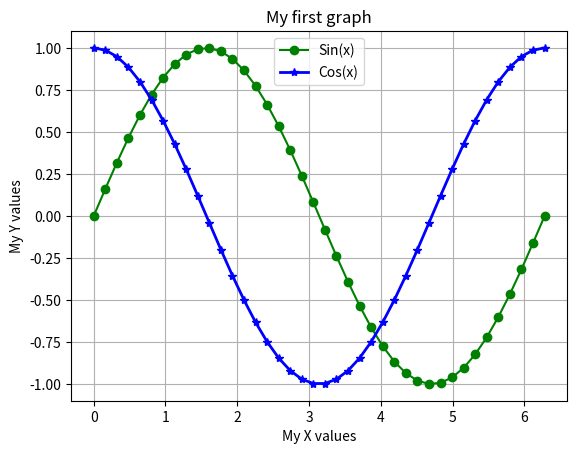

The matplotlib source for this figure:
import matplotlib.pyplot as plt
import numpy as np
x =np.linspace(0,2*np.pi,40)
y =np.sin(x)
y2 =np.cos(x)
plt.grid(True)
plt.xlabel('My X values')
plt.ylabel("My Y values")
plt.title("My first graph")
#plt.axis([0,9,0,9])
plt.plot(x,y,'g-o',label="Sin(x)")
plt.plot(x,y2,'b-*',linewidth=2,markersize=6,label='Cos(x)')
plt.legend(loc="upper center")
plt.show()
